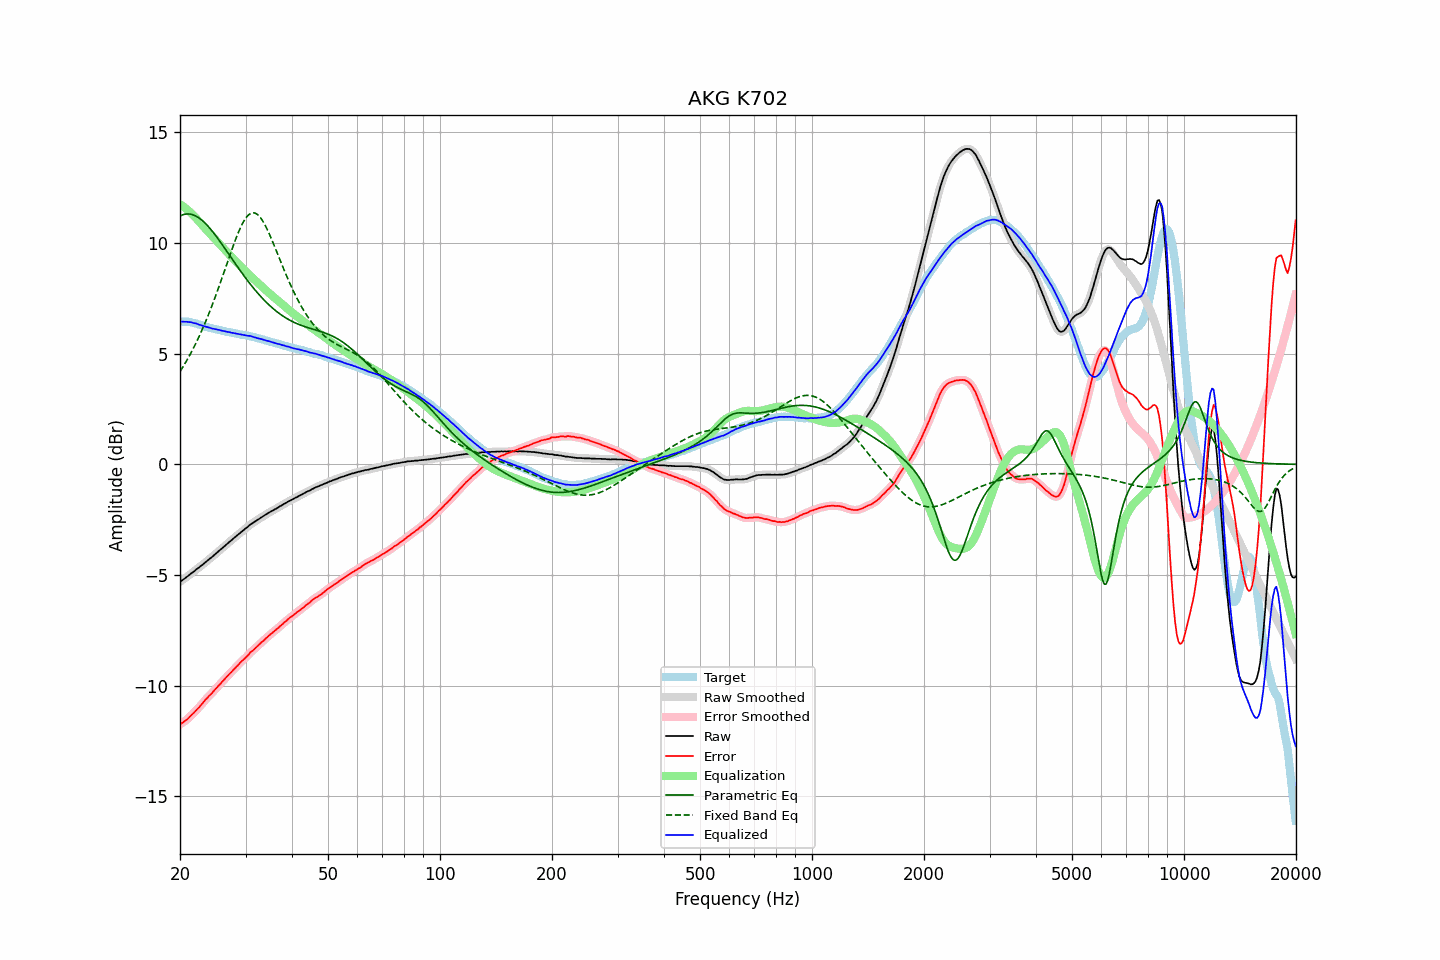

The data file committed next to this chart (first rows):
frequency, raw, error, smoothed, error_smoothed, equalization, parametric_eq, fixed_band_eq, equalized_raw, equalized_smoothed, target
20.00, -5.30, -11.74, -5.30, -11.74, 11.75, 11.21, 4.19, 6.45, 6.45, 6.44
20.20, -5.25, -11.69, -5.25, -11.70, 11.70, 11.25, 4.30, 6.45, 6.45, 6.44
20.40, -5.20, -11.64, -5.20, -11.65, 11.65, 11.27, 4.42, 6.44, 6.44, 6.44
20.61, -5.15, -11.60, -5.15, -11.59, 11.59, 11.29, 4.54, 6.44, 6.44, 6.44
20.81, -5.09, -11.53, -5.10, -11.54, 11.53, 11.30, 4.66, 6.44, 6.44, 6.44
21.02, -5.04, -11.48, -5.04, -11.48, 11.47, 11.31, 4.79, 6.43, 6.43, 6.44
21.23, -4.98, -11.40, -4.98, -11.41, 11.41, 11.30, 4.92, 6.42, 6.42, 6.42
21.44, -4.92, -11.33, -4.93, -11.34, 11.34, 11.29, 5.06, 6.42, 6.41, 6.41
21.66, -4.87, -11.27, -4.87, -11.26, 11.27, 11.27, 5.20, 6.39, 6.40, 6.39
21.87, -4.82, -11.19, -4.81, -11.19, 11.19, 11.24, 5.34, 6.37, 6.38, 6.37
22.09, -4.75, -11.11, -4.76, -11.12, 11.12, 11.21, 5.49, 6.36, 6.35, 6.36
22.31, -4.70, -11.03, -4.70, -11.04, 11.04, 11.16, 5.64, 6.33, 6.33, 6.33
22.54, -4.65, -10.97, -4.65, -10.96, 10.95, 11.12, 5.79, 6.30, 6.31, 6.31
22.76, -4.58, -10.87, -4.59, -10.88, 10.87, 11.06, 5.95, 6.29, 6.28, 6.29
22.99, -4.53, -10.80, -4.53, -10.79, 10.79, 11.00, 6.11, 6.26, 6.26, 6.26
23.22, -4.47, -10.71, -4.47, -10.70, 10.71, 10.93, 6.28, 6.24, 6.24, 6.23
23.45, -4.41, -10.61, -4.41, -10.62, 10.63, 10.86, 6.45, 6.22, 6.21, 6.20
23.69, -4.35, -10.55, -4.35, -10.54, 10.55, 10.79, 6.63, 6.19, 6.20, 6.19
23.92, -4.29, -10.46, -4.29, -10.47, 10.47, 10.71, 6.81, 6.18, 6.17, 6.17
24.16, -4.23, -10.39, -4.24, -10.40, 10.39, 10.62, 7.00, 6.16, 6.15, 6.16
24.40, -4.18, -10.32, -4.18, -10.32, 10.31, 10.53, 7.18, 6.13, 6.14, 6.14
24.65, -4.11, -10.24, -4.12, -10.24, 10.24, 10.44, 7.38, 6.12, 6.12, 6.12
24.89, -4.05, -10.15, -4.05, -10.16, 10.16, 10.35, 7.57, 6.11, 6.10, 6.10
25.14, -3.99, -10.08, -3.99, -10.08, 10.08, 10.25, 7.77, 6.09, 6.09, 6.09
25.39, -3.92, -9.99, -3.93, -10.00, 10.00, 10.15, 7.98, 6.08, 6.07, 6.07
25.65, -3.86, -9.93, -3.86, -9.92, 9.92, 10.05, 8.18, 6.06, 6.06, 6.06
25.91, -3.80, -9.84, -3.80, -9.84, 9.84, 9.95, 8.39, 6.04, 6.04, 6.03
26.16, -3.74, -9.76, -3.74, -9.76, 9.76, 9.84, 8.60, 6.02, 6.02, 6.02
26.43, -3.67, -9.69, -3.68, -9.68, 9.68, 9.74, 8.81, 6.01, 6.00, 6.01
26.69, -3.61, -9.59, -3.61, -9.60, 9.60, 9.63, 9.02, 5.99, 5.99, 5.98
26.96, -3.55, -9.53, -3.55, -9.52, 9.53, 9.53, 9.23, 5.97, 5.98, 5.97
27.23, -3.48, -9.45, -3.49, -9.45, 9.45, 9.42, 9.44, 5.97, 5.96, 5.96
27.50, -3.43, -9.39, -3.43, -9.38, 9.37, 9.32, 9.65, 5.94, 5.95, 5.95
27.77, -3.36, -9.29, -3.36, -9.30, 9.30, 9.21, 9.85, 5.93, 5.93, 5.93
28.05, -3.30, -9.22, -3.30, -9.22, 9.22, 9.11, 10.05, 5.92, 5.92, 5.92
28.33, -3.24, -9.14, -3.24, -9.15, 9.15, 9.00, 10.24, 5.90, 5.90, 5.90
28.62, -3.18, -9.08, -3.18, -9.07, 9.07, 8.90, 10.42, 5.89, 5.89, 5.89
28.90, -3.12, -8.99, -3.12, -8.99, 9.00, 8.79, 10.59, 5.88, 5.88, 5.87
29.19, -3.06, -8.91, -3.06, -8.92, 8.93, 8.69, 10.75, 5.86, 5.86, 5.85
29.48, -3.00, -8.85, -3.00, -8.85, 8.85, 8.59, 10.89, 5.85, 5.85, 5.85
29.78, -2.94, -8.79, -2.94, -8.79, 8.78, 8.49, 11.02, 5.84, 5.83, 5.84
30.08, -2.88, -8.72, -2.89, -8.72, 8.71, 8.40, 11.13, 5.82, 5.82, 5.83
30.38, -2.83, -8.65, -2.83, -8.64, 8.64, 8.30, 11.22, 5.80, 5.81, 5.81
30.68, -2.76, -8.57, -2.77, -8.56, 8.57, 8.21, 11.28, 5.80, 5.80, 5.80
30.99, -2.70, -8.48, -2.71, -8.49, 8.50, 8.11, 11.33, 5.79, 5.79, 5.77
31.30, -2.66, -8.43, -2.66, -8.42, 8.43, 8.02, 11.35, 5.76, 5.77, 5.76
31.61, -2.61, -8.37, -2.61, -8.36, 8.36, 7.93, 11.36, 5.75, 5.75, 5.75
31.93, -2.56, -8.30, -2.57, -8.30, 8.29, 7.85, 11.33, 5.73, 5.72, 5.73
32.24, -2.52, -8.22, -2.52, -8.23, 8.22, 7.76, 11.29, 5.70, 5.70, 5.70
32.57, -2.47, -8.16, -2.47, -8.16, 8.16, 7.68, 11.23, 5.68, 5.68, 5.68
32.89, -2.42, -8.09, -2.42, -8.09, 8.09, 7.60, 11.14, 5.67, 5.67, 5.67
33.22, -2.37, -8.01, -2.38, -8.02, 8.02, 7.52, 11.04, 5.65, 5.65, 5.64
33.55, -2.33, -7.96, -2.33, -7.96, 7.96, 7.44, 10.92, 5.62, 5.63, 5.63
33.89, -2.28, -7.89, -2.28, -7.89, 7.89, 7.37, 10.79, 5.61, 5.60, 5.60
34.23, -2.24, -7.83, -2.24, -7.82, 7.82, 7.30, 10.65, 5.58, 5.58, 5.58
34.57, -2.19, -7.75, -2.20, -7.76, 7.76, 7.23, 10.49, 5.57, 5.56, 5.56
34.92, -2.15, -7.70, -2.15, -7.70, 7.70, 7.16, 10.33, 5.54, 5.54, 5.54
35.27, -2.11, -7.64, -2.11, -7.63, 7.64, 7.09, 10.16, 5.52, 5.52, 5.52
35.62, -2.07, -7.58, -2.07, -7.58, 7.57, 7.03, 9.99, 5.50, 5.50, 5.50
35.97, -2.03, -7.51, -2.03, -7.52, 7.51, 6.97, 9.81, 5.48, 5.48, 5.48
... 635 more rows
